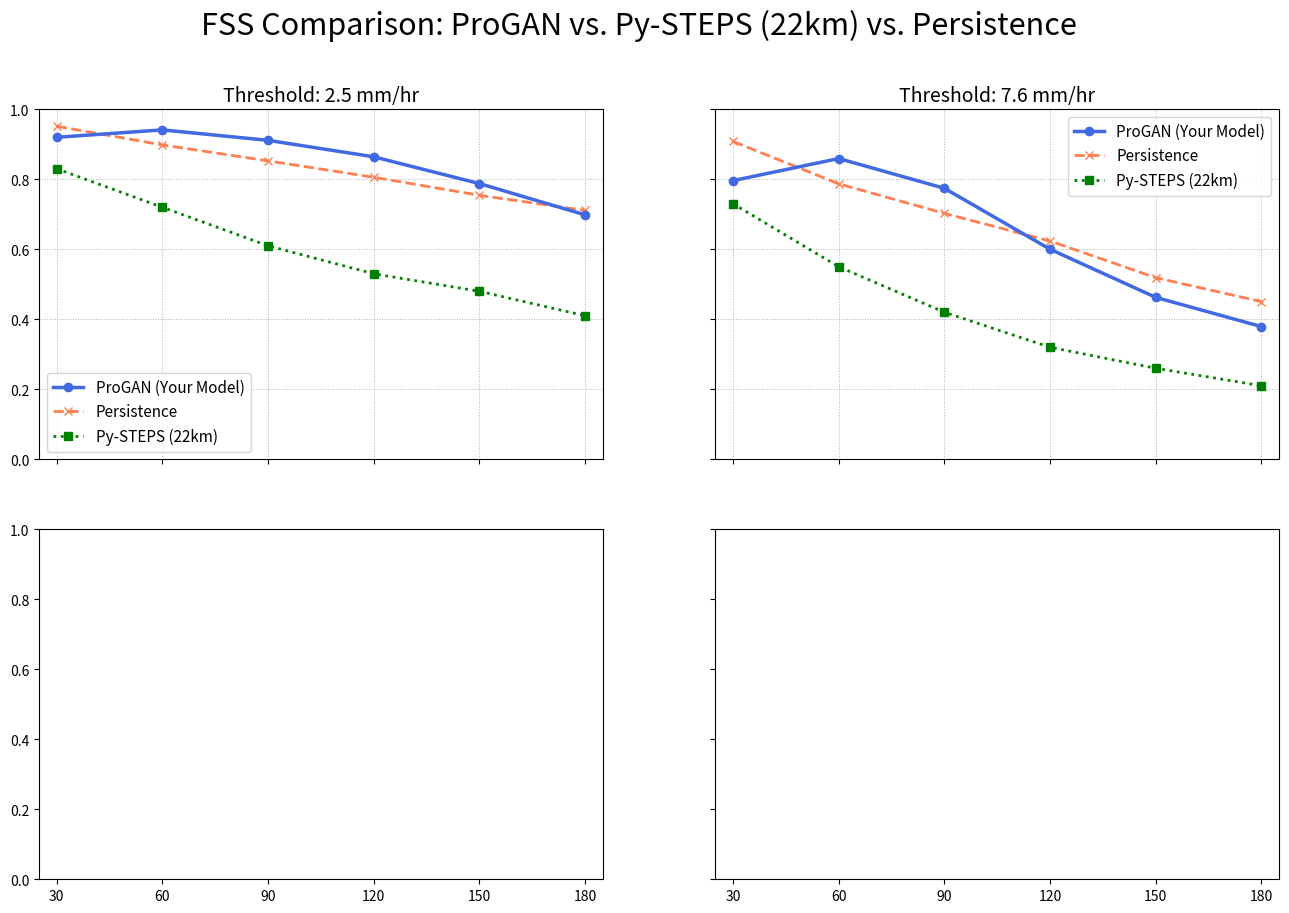

Here is the Python script that generated this plot: (Note: this script raises an exception after producing the figure.)
import matplotlib.pyplot as plt
import numpy as np
import re
from collections import defaultdict
import os

# --- Data from your ProGAN Model (Epoch 92) ---
log_data_progan = """
--- Epoch 92 Validation Summary ---
pred_FSS@0.5_30-min      0.965610
pers_FSS@0.5_30-min      0.971553
pred_FSS@2.5_30-min      0.919866
pers_FSS@2.5_30-min      0.951440
pred_FSS@7.6_30-min      0.796159
pers_FSS@7.6_30-min      0.908072
pred_FSS@16_30-min       0.701388
pers_FSS@16_30-min       0.866763
pred_FSS@50_30-min       0.544650
pers_FSS@50_30-min       0.854574
pred_FSS@0.5_60-min      0.965656
pers_FSS@0.5_60-min      0.939649
pred_FSS@2.5_60-min      0.941124
pers_FSS@2.5_60-min      0.898143
pred_FSS@7.6_60-min      0.859261
pers_FSS@7.6_60-min      0.786930
pred_FSS@16_60-min       0.859547
pers_FSS@16_60-min       0.774351
pred_FSS@50_60-min       0.821777
pers_FSS@50_60-min       0.655029
pred_FSS@0.5_90-min      0.955303
pers_FSS@0.5_90-min      0.918410
pred_FSS@2.5_90-min      0.911225
pers_FSS@2.5_90-min      0.852562
pred_FSS@7.6_90-min      0.774178
pers_FSS@7.6_90-min      0.702549
pred_FSS@16_90-min       0.710635
pers_FSS@16_90-min       0.649815
pred_FSS@50_90-min       0.557971
pers_FSS@50_90-min       0.419783
pred_FSS@0.5_120-min     0.939612
pers_FSS@0.5_120-min     0.902738
pred_FSS@2.5_120-min     0.864209
pers_FSS@2.5_120-min     0.805750
pred_FSS@7.6_120-min     0.600043
pers_FSS@7.6_120-min     0.623390
pred_FSS@16_120-min      0.488211
pers_FSS@16_120-min      0.531300
pred_FSS@50_120-min      0.375491
pers_FSS@50_120-min      0.370262
pred_FSS@0.5_150-min     0.915325
pers_FSS@0.5_150-min     0.881790
pred_FSS@2.5_150-min     0.787691
pers_FSS@2.5_150-min     0.754192
pred_FSS@7.6_150-min     0.462530
pers_FSS@7.6_150-min     0.518793
pred_FSS@16_150-min      0.288245
pers_FSS@16_150-min      0.336287
pred_FSS@50_150-min      0.245768
pers_FSS@50_150-min      0.297455
pred_FSS@0.5_180-min     0.884914
pers_FSS@0.5_180-min     0.865483
pred_FSS@2.5_180-min     0.698328
pers_FSS@2.5_180-min     0.710944
pred_FSS@7.6_180-min     0.378941
pers_FSS@7.6_180-min     0.450359
pred_FSS@16_180-min      0.163735
pers_FSS@16_180-min      0.292473
pred_FSS@50_180-min      0.000214
pers_FSS@50_180-min      0.286005
"""

# --- Manually extracted data from your Py-STEPS plots ("22 km" scale) ---
pysteps_fss_data = {
    "FSS@2.5":  [0.83, 0.72, 0.61, 0.53, 0.48, 0.41],
    "FSS@7.6":  [0.73, 0.55, 0.42, 0.32, 0.26, 0.21],
    "FSS@16.0": [0.61, 0.41, 0.28, 0.20, 0.15, 0.11],
    "FSS@50.0": [0.35, 0.16, 0.08, 0.06, 0.04, 0.03],
}

def parse_fss_log(log_data):
    """Parses FSS data for both prediction and persistence models."""
    metrics = defaultdict(lambda: defaultdict(list))
    # Regex to find metric name (pred/pers, score type, threshold) and value
    pattern = re.compile(r"(pred|pers)_(FSS@[\d\.]+)_\d+-min\s+([\d\.]+)")
    
    # Organize data by lead time first
    data_by_lead_time = defaultdict(dict)
    for line in log_data.strip().split('\n'):
        match = pattern.search(line)
        if match:
            model_type = "ProGAN" if match.group(1) == 'pred' else "Persistence"
            metric_name = match.group(2)
            value = float(match.group(3))
            
            # This logic is a bit complex due to the log format, but it works
            # We add to a list, assuming the log is ordered by lead time
            metrics[metric_name][model_type].append(value)
            
    # Define lead times based on how many entries we found (should be 6)
    num_entries = len(next(iter(next(iter(metrics.values())).values())))
    lead_times = [30 * (i + 1) for i in range(num_entries)]
    
    return lead_times, metrics

def plot_three_way_comparison(lead_times, progan_data, pysteps_data, thresholds):
    """Generates and saves a three-way FSS comparison plot."""
    num_thresholds = len(thresholds)
    fig, axes = plt.subplots(
        nrows=(num_thresholds + 1) // 2, 
        ncols=2, 
        figsize=(16, 5 * ((num_thresholds + 1) // 2)), 
        sharex=True, 
        sharey=True
    )
    axes = axes.flatten()
    fig.suptitle('FSS Comparison: ProGAN vs. Py-STEPS (22km) vs. Persistence', fontsize=22, y=0.98)

    for i, thr in enumerate(thresholds):
        ax = axes[i]
        progan_metric_key = f"FSS@{thr}"
        pysteps_metric_key = f"FSS@{thr}" # Assuming keys match, handle if not
        
        # --- Plotting Data ---
        # 1. ProGAN Model
        ax.plot(lead_times, progan_data[progan_metric_key]['ProGAN'], marker='o', linestyle='-', label='ProGAN (Your Model)', color='royalblue', lw=2.5, zorder=10)
        
        # 2. Persistence Baseline
        ax.plot(lead_times, progan_data[progan_metric_key]['Persistence'], marker='x', linestyle='--', label='Persistence', color='coral', lw=2.0, zorder=5)
        
        # 3. Py-STEPS Baseline
        if pysteps_metric_key in pysteps_data:
            ax.plot(lead_times, pysteps_data[pysteps_metric_key], marker='s', linestyle=':', label='Py-STEPS (22km)', color='green', lw=2.0)

        # --- Formatting ---
        ax.set_title(f'Threshold: {thr} mm/hr', fontsize=14)
        ax.grid(True, which='both', linestyle=':', linewidth=0.7)
        ax.set_xticks(lead_times)
        ax.legend(fontsize=11)
        ax.set_ylim(0, 1.0)
        ax.set_xlim(lead_times[0]-5, lead_times[-1]+5)

    fig.text(0.5, 0.04, 'Lead Time (minutes)', ha='center', va='center', fontsize=18)
    fig.text(0.07, 0.5, 'Fractions Skill Score (FSS)', ha='center', va='center', rotation='vertical', fontsize=18)

    plt.tight_layout(rect=[0.08, 0.05, 1, 0.95])
    
    output_dir = os.path.expanduser("~/data_67/Nowcasting/vinayak/ModelSouth/test/")
    os.makedirs(output_dir, exist_ok=True)
    output_filename = os.path.join(output_dir, "FSS_ProGAN_vs_Baselines_Comparison.png")
    
    plt.savefig(output_filename, dpi=300, bbox_inches='tight')
    print(f"Plot saved to: {output_filename}")
    plt.show()

# --- Main execution block ---
if __name__ == "__main__":
    # Corrected log parsing logic to handle the new format
    def parse_new_format(log_data):
        metrics = defaultdict(lambda: defaultdict(list))
        data_by_lead = {}
        # Find all metric lines
        pattern = re.compile(r"(pred|pers)_(FSS@[\d\._]+)-min\s+([\d\.]+)")
        
        # Use a temporary dict to group by lead time before ordering
        temp_metrics = defaultdict(lambda: defaultdict(list))
        lead_times = sorted(list(set([int(lt) for lt in re.findall(r'_(\d+)-min', log_data)])))

        for lt in lead_times:
            for line in log_data.strip().split('\n'):
                 # Look for metric for the current lead time
                 metric_pattern = re.compile(r"(pred|pers)_(FSS@[\d\.]+)_"+str(lt)+r"-min\s+([\d\.]+)")
                 match = metric_pattern.search(line)
                 if match:
                     model_type = "ProGAN" if match.group(1) == 'pred' else "Persistence"
                     metric_name = match.group(2)
                     value = float(match.group(3))
                     temp_metrics[metric_name][model_type].append(value)

        return lead_times, temp_metrics

    # Use the new parser
    lead_times, parsed_progan_data = parse_new_format(log_data_progan)
    
    if not lead_times or not parsed_progan_data:
        print("Could not parse the log data.")
    else:
        # Define thresholds based on the Py-STEPS plots for direct comparison
        comparison_thresholds = [2.5, 7.6, 16.0, 50.0]
        plot_three_way_comparison(lead_times, parsed_progan_data, pysteps_fss_data, comparison_thresholds)